Run: headless pygame with SDL's dummy video driver; simulated clock (each Clock.tick advances the game by its frame time, no real sleeping); random seed 0; keys injected as events and as key.get_pressed() state; no mouse input.
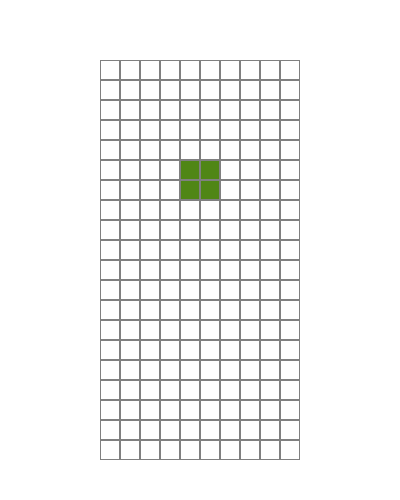
Frame 1 of 3 · flips 1–60 · no input
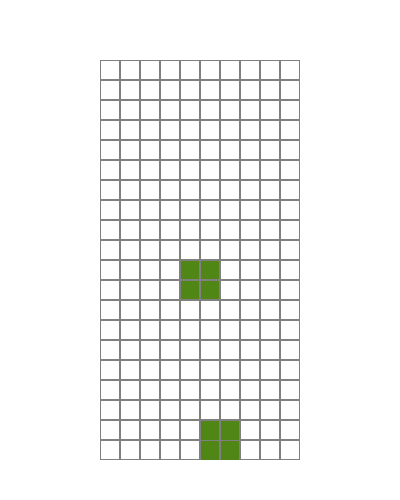
Frame 2 of 3 · flips 61–180 · tapped SPACE, RETURN · held RIGHT (→), D
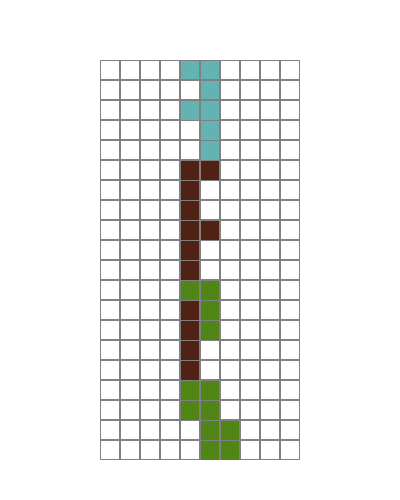
Frame 3 of 3 · flips 181–300 · held DOWN (↓), S (game ended)

The pygame program that drew these frames:

# Name: Julianna Truitt
# Class: ASE 420
# Description: Refactoring tetris_ver1.py.
import random
import pygame


class Color(object):
    colors = (
        (0, 0, 0),  # We don't use this
        (120, 37, 179),
        (100, 179, 179),
        (80, 34, 22),
        (80, 134, 22),
        (180, 34, 22),
        (180, 34, 122),
    )
    BLACK = (0, 0, 0)
    WHITE = (255, 255, 255)
    GRAY = (128, 128, 128)


class StartingValues(object):
    def __init__(self):
        self._startX = 100
        self._startY = 60
        self._blockSize = 20
        self._height = 20
        self._width = 10
        self._state = "Start"

    def get_startX(self):
        return self._startX

    def get_startY(self):
        return self._startY

    def get_blockSize(self):
        return self._blockSize

    def get_state(self):
        return self._state

    def get_height(self):
        return self._height

    def get_width(self):
        return self._width

    def set_state(self, state):
        self._state = state


class MakeFigure(StartingValues):
    figures = (
        [[1, 5, 9, 13], [4, 5, 6, 7]],
        [[4, 5, 9, 10], [2, 6, 5, 9]],
        [[6, 7, 9, 10], [1, 5, 6, 10]],
        [[1, 2, 5, 9], [0, 4, 5, 6], [1, 5, 9, 8], [4, 5, 6, 10]],
        [[1, 2, 6, 10], [5, 6, 7, 9], [2, 6, 10, 11], [3, 5, 6, 7]],
        [[1, 4, 5, 6], [1, 4, 5, 9], [4, 5, 6, 9], [1, 5, 6, 9]],
        [[1, 2, 5, 6]],
    )

    def __init__(self, shift_x, shift_y):
        super().__init__()
        self._type = random.randint(0, len(self.figures) - 1)
        self._color = random.randint(1, len(Color.colors) - 1)
        self._rotation = 0
        self._blocksPerFigure = 4
        self._shift_x = shift_x
        self._shift_y = shift_y

    def get_shift_x(self):
        return self._shift_x

    def get_shift_y(self):
        return self._shift_y

    def update_shift_x(self, shift_x):
        self._shift_x = shift_x

    def update_shift_y(self, shift_y):
        self._shift_y = shift_y

    def update_rotation(self, rotation):
        self._rotation = rotation

    def get_rotation(self):
        return self._rotation

    def get_type(self):
        return self._type

    def get_color(self):
        return self._color

    def get_blocks_per_figure(self):
        return self._blocksPerFigure

    def get_figure_shape(self):
        return self.figures[self.get_type()][self.get_rotation()]


class Board(StartingValues):
    def __init__(self):
        super().__init__()
        self._field = []
        for i in range(self.get_height()):
            new_line = [0] * self.get_width()
            self.add_to_field(new_line)

    def get_current_field(self):
        return self._field

    def add_to_field(self, new_line):
        self._field.append(new_line)

    def update_field(self, field):
        self._field = field

    def draw_board(self, screen):
        screen.fill(Color().WHITE)
        for i in range(self.get_height()):
            for j in range(self.get_width()):
                pygame.draw.rect(screen, Color().GRAY, [self.get_startX() + self.get_blockSize() * j,
                                                        self.get_startY() + self.get_blockSize() * i,
                                                        self.get_blockSize(),
                                                        self.get_blockSize()], 1)
                if self.get_current_field()[i][j] > 0:
                    pygame.draw.rect(screen, Color().colors[self.get_current_field()[i][j]],
                                     [self.get_startX() + self.get_blockSize() * j + 1,
                                      self.get_startY() + self.get_blockSize() * i + 1,
                                      self.get_blockSize() - 2, self.get_blockSize() - 1])

    def break_lines(self):
        def check_row_filled(current_field, height, width):
            for i in range(1, height):
                zeros = 0
                for j in range(width):
                    if current_field[i][j] == 0:
                        zeros += 1
                if zeros == 0:
                    delete_row(current_field, width, i)

        def delete_row(current_field, width, current_row):
            old_field = current_field
            new_field = current_field
            for k in range(current_row, 1, -1):
                for j in range(width):
                    new_field[k][j] = old_field[k - 1][j]
            return new_field

        check_row_filled(self.get_current_field(), self.get_height(), self.get_width())


class ManipulateFigure(object):
    def __init__(self, current_figure, board):
        super().__init__()
        self._current_figure = current_figure
        self._board = board

    def get_current_figure(self):
        return self._current_figure

    def get_current_board(self):
        return self._board

    def intersects(self):
        intersection = False
        for i in range(self.get_current_figure().get_blocks_per_figure()):
            for j in range(self.get_current_figure().get_blocks_per_figure()):
                if i * self.get_current_figure().get_blocks_per_figure() + j in self.get_current_figure().get_figure_shape():
                    if i + self.get_current_figure().get_shift_y() > self.get_current_board().get_height() - 1 or \
                            j + self.get_current_figure().get_shift_x() > self.get_current_board().get_width() - 1 or \
                            j + self.get_current_figure().get_shift_x() < 0 or \
                            self.get_current_board().get_current_field()[
                                i + self.get_current_figure().get_shift_y()][
                                j + self.get_current_figure().get_shift_x()] > 0:
                        intersection = True
        return intersection

    def rotate(self):
        old_rotation = self.get_current_figure().get_rotation()
        self.get_current_figure().update_rotation(
            (self.get_current_figure().get_rotation() + 1)
            % len(
                self.get_current_figure().figures[self.get_current_figure().get_type()]))
        if self.intersects():
            self.get_current_figure().update_rotation(old_rotation)

    def freeze(self):
        new_field = self.get_current_board().get_current_field()
        for i in range(self.get_current_figure().get_blocks_per_figure()):
            for j in range(self.get_current_figure().get_blocks_per_figure()):
                if i * self.get_current_figure().get_blocks_per_figure() + j in self.get_current_figure().get_figure_shape():
                    new_field[i + self.get_current_figure().get_shift_y()][
                        j + self.get_current_figure().get_shift_x()] = self.get_current_figure().get_color()
        self.get_current_board().update_field(new_field)
        self.get_current_board().break_lines()
        self._current_figure = MakeFigure(3, 0)
        if self.intersects():
            self.get_current_board().set_state("Gameover")

    def draw_figure(self, screen):
        for i in range(self.get_current_figure().get_blocks_per_figure()):
            for j in range(self.get_current_figure().get_blocks_per_figure()):
                p = i * self.get_current_figure().get_blocks_per_figure() + j
                if p in self.get_current_figure().get_figure_shape():
                    pygame.draw.rect(screen, Color().colors[self.get_current_figure().get_color()],
                                     [
                                         self.get_current_figure().get_startX() + self.get_current_figure().get_blockSize() *
                                         (j + self.get_current_figure().get_shift_x()) + 1,
                                         self.get_current_figure().get_startY() + self.get_current_figure().get_blockSize() *
                                         (i + self.get_current_figure().get_shift_y()) + 1,
                                         self.get_current_figure().get_blockSize() - 2,
                                         self.get_current_figure().get_blockSize() - 2])


class Move(ManipulateFigure):
    def __init__(self, current_figure, board):
        super().__init__(current_figure, board)

    def go_space(self):
        while not self.intersects():
            self.get_current_figure().update_shift_y(self.get_current_figure().get_shift_y() + 1)
        self.get_current_figure().update_shift_y(self.get_current_figure().get_shift_y() - 1)
        self.freeze()

    def go_down(self):
        self.get_current_figure().update_shift_y(
            self.get_current_figure().get_shift_y() + 1)
        if self.intersects():
            self.get_current_figure().update_shift_y(self.get_current_figure().get_shift_y() - 1)
            self.freeze()

    def go_side(self, dx):
        old_x = self.get_current_figure().get_shift_x()
        self.get_current_figure().update_shift_x(self.get_current_figure().get_shift_x() + dx)
        if self.intersects():
            self.get_current_figure().update_shift_x(old_x)


if __name__ == "__main__":
    pygame.init()
    pygame.display.set_caption("Tetris")
    clock = pygame.time.Clock()
    screen = pygame.display.set_mode((400, 500))

    fps = 25
    counter = 0
    pressing_down = False

    figure = MakeFigure(3, 0)
    board = Board()
    move = Move(figure, board)
    done = False
    level = 1
    while not done:
        counter += 1
        if counter > 100000:
            counter = 0

        if counter % (fps // 2 // level) == 0 or pressing_down:
            if board.get_state() == "Start":
                move.go_down()  # fix this

        for event in pygame.event.get():
            if event.type == pygame.QUIT:
                done = True
            if event.type == pygame.KEYDOWN:
                if event.key == pygame.K_UP:
                    move.rotate()
                if event.key == pygame.K_LEFT:
                    move.go_side(-1)
                if event.key == pygame.K_RIGHT:
                    move.go_side(1)
                if event.key == pygame.K_SPACE:
                    move.go_space()
                if event.key == pygame.K_DOWN:
                    pressing_down = True

            if event.type == pygame.KEYUP and event.key == pygame.K_DOWN:
                pressing_down = False

        board.draw_board(screen)
        move.draw_figure(screen)

        if board.get_state() == "Gameover":
            done = True

        pygame.display.flip()
        clock.tick(fps)

    pygame.quit()
